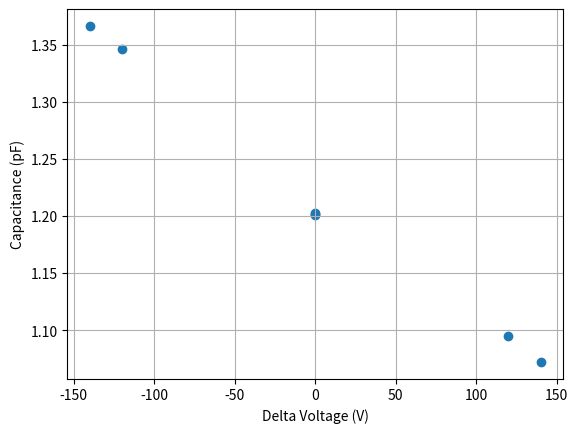

Write the Python code that produced this figure.
# -*- coding: utf-8 -*-
"""
Spyder Editor

This is a temporary script file.
"""
import numpy as np 
import matplotlib.pyplot as plt
#capacitance data and delta V data 
cap = np.array([1.2029, 1.2010, 1.2017, 1.0953, 1.0722, 1.3665, 1.3464])
delta_v = np.array([0,0,0,120,140,-140,-120])

#constants to work out displacements from capactiance
alpha= 54.26
d_0 = 49.44
c_p = 0.0553

disp = alpha/(cap-c_p) - d_0
plt.scatter(delta_v, cap)
#plt.xlabel('Displacement (um)')
plt.xlabel('Delta Voltage (V)')
plt.ylabel('Capacitance (pF)')
plt.grid()
plt.show()
